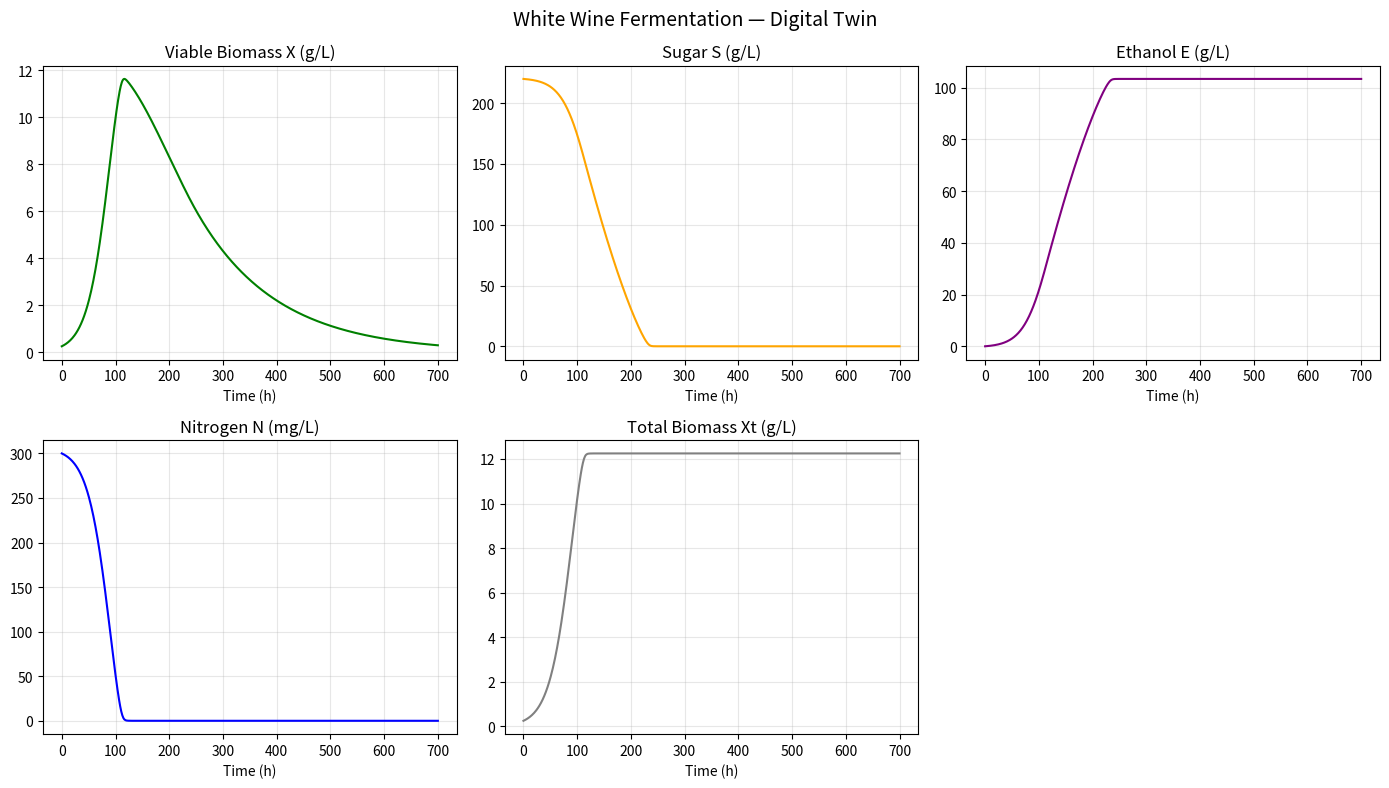

Source code (Python): (Note: this script raises an exception after producing the figure.)
# because we know the rate of change we solve the system of equations using solve_ivp
import numpy as np
from scipy.integrate import solve_ivp

import matplotlib.pyplot as plt

# --------------------------------PHASE 1:Process digital twin: ODE simulator -----------------------------------------------

# state vector :the numbers that we want to track during the simulation
STATE_NAMES = ["X", "Xt", "S", "N", "E"]
#   X  = viable yeast biomass (g/L)
#   Xt = total yeast biomass  (g/L)
#   S  = sugar (g/L)                  ← glucose + fructose
#   N  = assimilable nitrogen (mg/L)  ← if it finishes early→ stuck
#   E  = ethanol (g/L)                ← product + inhibitor

#'The ethanol yield is not 0.51 but ~0.47-0.49 because carbon is shared between ethanol, biomass and glycerol

# Parameters (white wine preset, literature values) ─────
params = {
    # Growth
    "mu_max": 0.05,  # — ~14°C (Nelson & Boulton, 2024)
    "KN": 8.8,  # half-saturation for nitrogen (mg/L) — Monod KS
    "kE": 0.035,  # ethanol inhibition constant — Coleman et al.
    "kd_prime": 0.000065,  # death rate (1/h) — viability decay
    # Stoichiometry
    "Yxn": 0.04,  # nitrogen consumed per biomass (4 g/L X from 100 mg/L N)
    "Yes": 0.47,  # ethanol yield on sugar (g E / g S) — Gay-Lussac ~0.51 ,coleman ~0.55
    # Sugar uptake
    "Ks": 2.0,  # half-saturation for sugar (g/L)
    "vmax_s": 0.10,  # max sugar uptake rate (g S / g X / h)
    # Temperature
    "T_ref": 15.0,  # reference temperature (°C) arrhenius
    # Initial conditions (white wine)
    "X0": 0.25,  # initial biomass (g/L)
    "Xt0": 0.25,
    "S0": 220.0,  # initial sugar (g/L) —
    "N0": 300.0,  # initial YAN (mg/L) — adequate nitrogen
    "E0": 0.0,  # no ethanol at start
    "T": 14.0,  # fermentation temperature (°C)
    "MNT": 0.05,  # g S / g X / h — simplified constant maintenance term for sugar consumption(the sugar consumption that is not directly related to growth, but rather to the maintenance of cellular functions. This term accounts for the energy and resources that the yeast cells need to maintain their viability and metabolic activity even when they are not actively growing. The maintenance term is important for long fermentations where the yeast may stop growing but still consume sugar for maintenance.)
}


# rhs() takes the current state and parameters and returns the 5 derivatives (dX/dt, dXt/dt, dS/dt, dN/dt, dE/dt) as a list or array.


def rhs(t, y, p):  # t as time,y the state vector,p as the parameters
    X, Xt, S, N, E = y  # unpack the state vector

    # Guard: concentrations cannot go below zero
    X = max(X, 0.0)
    S = max(S, 0.0)
    N = max(N, 0.0)
    E = max(E, 0.0)
    # modulating factors : nitrogen limitation, ethanol inhibition, temperature effect
    # AS F_N increases, growth rate increases, as F_N decreases, growth rate decreases

    # 3. Temperature
    R_gas = 8.314
    Ea = 55_000
    T_K = p["T"] + 273.15
    T_ref_K = p["T_ref"] + 273.15
    f_T = np.exp(-Ea / R_gas * (1 / T_K - 1 / T_ref_K))

    # nitrogen limitation (monod type)    , N=nitrogen concentration, KN=half-saturation constant for nitrogen
    f_N = N / (
        p["KN"] + N
    )  # as N increases, f_N approaches 1, as N decreases, f_N approaches 0

    # 2. Ethanol inhibition — όσο ανεβαίνει το E, πέφτει η δράση
    f_E = np.exp(-p["kE"] * E)
    #   # RATES

    # specific growth rate  -how fast the biomass grows per unit of existing biomass
    mu = p["mu_max"] * f_N * f_E * f_T  # modulated by the three factors

    # sugar uptake rate per biomass
    # wwe model the sugar uptake as a Monod-type function of sugar concentration (S) modulated by ethanol and temperature, but not directly by nitrogen, because nitrogen affects growth more than uptake.

    v_s = (
        p["vmax_s"] * (S / (p["Ks"] + S)) * f_T
    )  # modulated by ethanol and temperature

    # dervatives of the state variables
    kd = p["kd_prime"] * E
    # because i have a very small consant,i will try to make it ethanol-dependent, so that the death rate increases with ethanol concentration. This is a simple way to model the inhibitory effect of ethanol on yeast viability. The idea is that as ethanol accumulates in the medium, it becomes more toxic to the yeast cells, leading to an increased death rate. This modification can help capture the dynamics of yeast population decline in high-ethanol environments, which is relevant for wine fermentation where ethanol levels can become inhibitory.
    dX = mu * X - kd * X
    dXt = mu * X
    # we will put sugar gate to stop the yeast production when sugar is depleted, because we know that yeast will stop growing and producing ethanol when there is no sugar left. This is a simple way to model the end of fermentation, where the yeast cells enter a stationary phase due to nutrient limitation. The sugar gate ensures that the model reflects this biological reality, preventing unrealistic behavior such as negative sugar concentrations or continued growth in the absence of substrate.
    sugar_gate = S / (p["Ks"] + S)

    dS = (
        -v_s * X - p["MNT"] * X * sugar_gate
    )  # the main sugar consumption is due to the yeast growth, but there is also a maintenance term that consumes sugar even when the yeast is not growing. This maintenance term is proportional to the biomass and has a rate constant MNT (maintenance rate). The maintenance term is important for long fermentations where the yeast may stop growing but still consume sugar for maintenance.
    dN = -(mu * X) / p["Yxn"]  # was -p["Yxn"] * mu * X
    dE = (
        p["Yes"] * (v_s + p["MNT"] * sugar_gate) * X
    )  # anaerobic glycolisis->ethanol+co2

    return [dX, dXt, dS, dN, dE]


# so i will solve the system of equations using solve_ivp, which is a numerical integrator for ordinary differential equations (ODEs). This will allow us to simulate the fermentation process over time and observe how the state variables change.


def run_simulation(p=params, t_end=700, use_event=True):
    y0 = [p["X0"], p["Xt0"], p["S0"], p["N0"], p["E0"]]

    kwargs = dict(
        fun=rhs,
        t_span=(0, t_end),
        y0=y0,
        args=(p,),
        method="RK45",
        dense_output=True,
        max_step=1.0,
    )
    # we use event to find the when the function is zero
    # dense output because we want to fix our own grid
    if use_event:

        def sugar_depleted(t, y, p):
            return y[2]

        sugar_depleted.terminal = True
        sugar_depleted.direction = -1  # when it goes negative stop
        kwargs["events"] = sugar_depleted

    sol = solve_ivp(**kwargs)
    return sol


def plot_simulation(sol):
    t = sol.t
    X, Xt, S, N, E = sol.y

    fig, axes = plt.subplots(2, 3, figsize=(14, 8))
    fig.suptitle("White Wine Fermentation — Digital Twin", fontsize=14)

    axes[0, 0].plot(t, X, color="green")
    axes[0, 0].set_title("Viable Biomass X (g/L)")
    axes[0, 1].plot(t, S, color="orange")
    axes[0, 1].set_title("Sugar S (g/L)")
    axes[0, 2].plot(t, E, color="purple")
    axes[0, 2].set_title("Ethanol E (g/L)")
    axes[1, 0].plot(t, N, color="blue")
    axes[1, 0].set_title("Nitrogen N (mg/L)")
    axes[1, 1].plot(t, Xt, color="gray")
    axes[1, 1].set_title("Total Biomass Xt (g/L)")

    for ax in axes.flat:
        ax.set_xlabel("Time (h)")
        ax.grid(True, alpha=0.3)

    axes[1, 2].axis("off")
    plt.tight_layout()
    plt.savefig(
        "results/figures/fermentation_simulation_kd_prime_dependant_1.png",
        dpi=150,
    )
    plt.show()


if __name__ == "__main__":
    sol = run_simulation()
    plot_simulation(sol)
